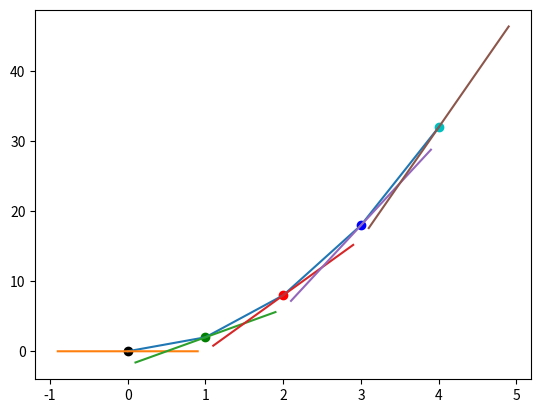

The script that saved this image:

import matplotlib.pyplot as plt
import numpy as np

def f (x) :
    return 2*x**2

x = np.array(range(5))
y = f(x)

plt.plot(x, y)

colors = ['k', 'g', 'r', 'b', 'c',]

def approximate_tangent_line(x, approximate_derivate, b) :
    return approximate_derivate*x + b           # y = m*x + b

for i in range (5):
    p2_delta = 0.0001
    x1 = i
    x2 = x1 + p2_delta

    y1 = f(x1)
    y2 = f(x2)
    print((x1, x2), (x2, x1))
                                                    # b = y -m*x
    approximate_derivate = (y1 - y2) / (x1 - x2)    # b = y2 - approximate_derivate * x2

    b = y2 - approximate_derivate * x2              # vytvoří odhad pomocí přímky kteréá je derivat?


    to_plot = [x1-0.9, x1, x1+0.9]
    plt.scatter(x1, y1, c=colors[i])
    plt.plot(to_plot, [approximate_tangent_line(point, approximate_derivate, b) for point in to_plot])
    print('Aproximate derivate for f(x)', f'where x ={x1} is {approximate_derivate}')

plt.show()
